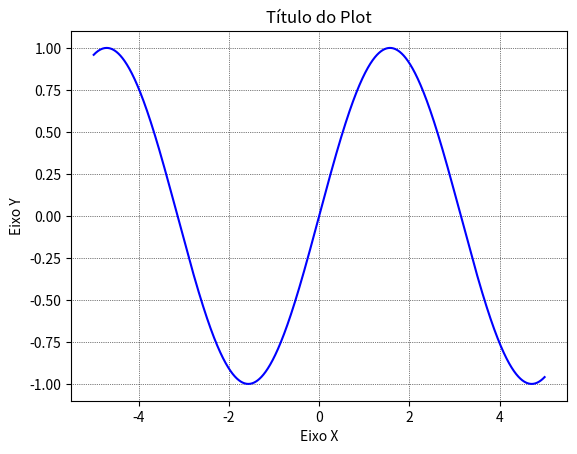

Write Python code to recreate this figure.
"""
Algorithm for ploting grafics of function.

[redacted]
"""

import numpy as np
import matplotlib.pyplot as plt

# Inform inicial point, final point, and step ---------------
initialP, finalP, step = -5.0, 5.0, 0.001

def f(x):
    return np.sin(x)

def graphGenerate(iPoint, fPoint, step):
    n = (fPoint - iPoint) / step
    mtrxX = np.zeros((int(n)), dtype='f')
    mtrxY = np.zeros((int(n)), dtype='f')
    i = 0
    x = iPoint
    while i < int(n):
        mtrxX[i] = x 
        mtrxY[i] = f(x)
        i += 1
        x += step
    
    plt.plot(mtrxX, mtrxY, ls='-', lw=1.5, c='b')
    plt.grid(color = 'k', ls = ':', lw = 0.5)
    plt.xlabel("Eixo X")
    plt.ylabel("Eixo Y")
    plt.title("Título do Plot")
    plt.show()

graphGenerate(initialP, finalP, step)